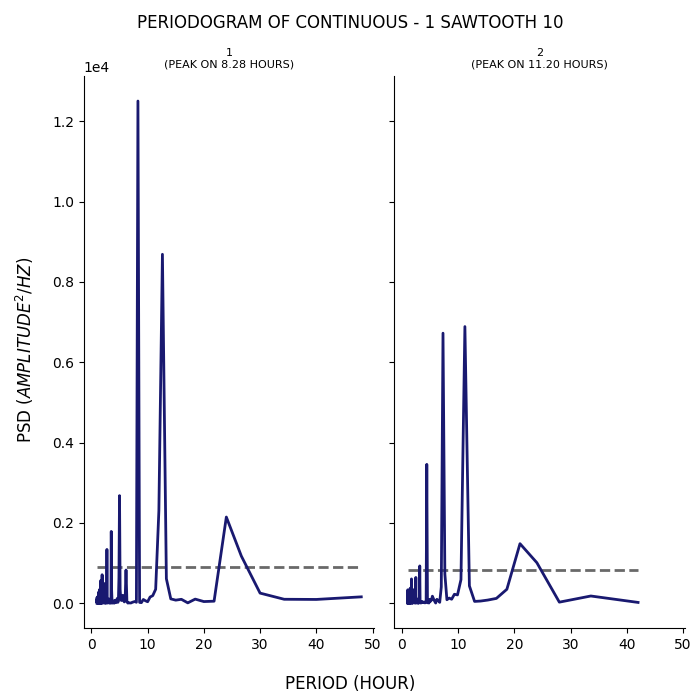

Data behind this chart, as committed beside it:
test, period, psd
1, 48.0, 157.5
1, 40.0, 92.89
1, 34.29, 97.19
1, 30.0, 250.6
1, 26.67, 1174
1, 24.0, 2145
1, 21.82, 49.34
1, 20.0, 39.98
1, 18.46, 101.3
1, 17.14, 7.676
1, 16.0, 96.36
1, 15.0, 75.54
1, 14.12, 107
1, 13.33, 609.3
1, 12.63, 8689
1, 12.0, 2304
1, 11.43, 346.2
1, 10.91, 187.6
1, 10.43, 152.7
1, 10.0, 35.32
1, 9.6, 60.53
1, 9.231, 92.35
1, 8.889, 13.29
1, 8.571, 18.63
1, 8.276, 12505
1, 8.0, 21.69
1, 7.742, 42.28
1, 7.5, 32.62
1, 7.273, 21.7
1, 7.059, 6.067
1, 6.857, 4.353
1, 6.667, 11.98
1, 6.486, 1.953
1, 6.316, 34.24
1, 6.154, 825.4
1, 6.0, 94.55
1, 5.854, 30.87
1, 5.714, 70.63
1, 5.581, 196.5
1, 5.455, 79.28
1, 5.333, 66.25
1, 5.217, 108.1
1, 5.106, 346.7
1, 5.0, 2678
1, 4.898, 634.9
1, 4.8, 59
1, 4.706, 20.32
1, 4.615, 119.8
1, 4.528, 95.83
1, 4.444, 28.57
1, 4.364, 35.26
1, 4.286, 12.1
1, 4.211, 47.26
1, 4.138, 71.04
1, 4.068, 0.44
1, 4.0, 37.8
1, 3.934, 41.97
1, 3.871, 7.018
1, 3.81, 35.02
1, 3.75, 48.04
... 341 more rows
